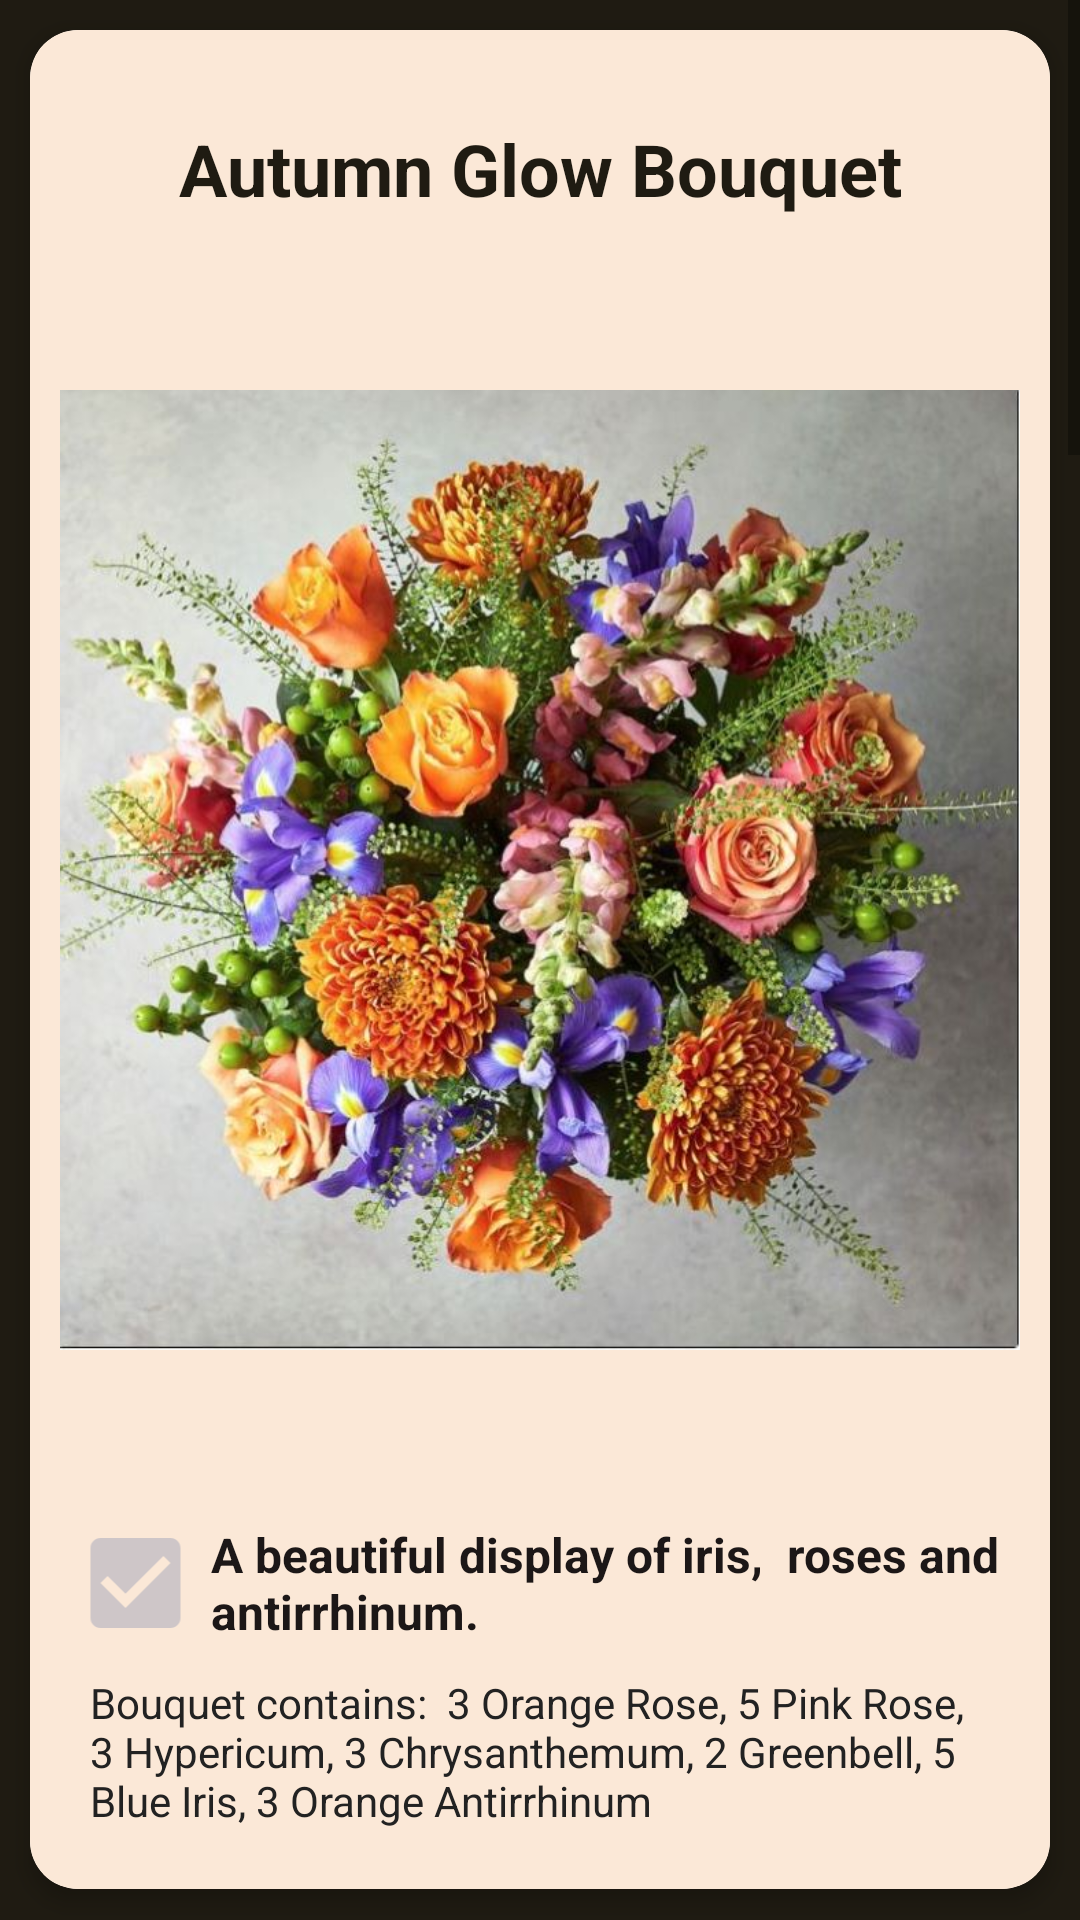

Layout XML and referenced resources for this Android screen:
<!-- AndroidManifest.xml: application theme Theme.ABouquetOfHappiness -->
<!-- res/layout/main_layout.xml -->
<?xml version="1.0" encoding="utf-8"?>
<ScrollView xmlns:android="http://schemas.android.com/apk/res/android"
    xmlns:app="http://schemas.android.com/apk/res-auto"
    android:layout_width="match_parent"
    android:layout_height="match_parent">

    <LinearLayout
        android:layout_width="match_parent"
        android:layout_height="wrap_content"
        android:background="@color/colorBackground"
        android:orientation="vertical">

        <androidx.cardview.widget.CardView
            android:layout_width="match_parent"
            android:layout_height="wrap_content"
            android:layout_gravity="center"
            android:layout_margin="@dimen/card_margin"
            app:cardCornerRadius="@dimen/card_corner_radius"
            app:cardElevation="4dp">

            <include layout="@layout/cardview_content_1" />
        </androidx.cardview.widget.CardView>


        <androidx.cardview.widget.CardView
            android:layout_width="match_parent"
            android:layout_height="wrap_content"
            android:layout_gravity="center"
            android:layout_margin="@dimen/card_margin"
            app:cardCornerRadius="@dimen/card_corner_radius"
            app:cardElevation="8dp">

            <include
                layout="@layout/cardview_content_2"
                android:background="@color/colorScreen" />
        </androidx.cardview.widget.CardView>


        <androidx.cardview.widget.CardView
            android:layout_width="match_parent"
            android:layout_height="wrap_content"
            android:layout_gravity="center"
            android:layout_margin="@dimen/card_margin"
            app:cardCornerRadius="@dimen/card_corner_radius"
            app:cardElevation="16dp">

            <include layout="@layout/cardview_content_3" />
        </androidx.cardview.widget.CardView>

        <androidx.cardview.widget.CardView
            android:layout_width="match_parent"
            android:layout_height="wrap_content"
            android:layout_gravity="center"
            android:layout_margin="@dimen/card_margin"
            app:cardCornerRadius="@dimen/card_corner_radius"
            app:cardElevation="24dp">

            <include layout="@layout/cardview_content_4" />
        </androidx.cardview.widget.CardView>


        <androidx.cardview.widget.CardView
            android:layout_width="match_parent"
            android:layout_height="match_parent" />


    </LinearLayout>
</ScrollView>
<!-- res/layout/cardview_content_1.xml (included above) -->
<?xml version="1.0" encoding="utf-8"?>
<LinearLayout xmlns:android="http://schemas.android.com/apk/res/android"
    xmlns:app="http://schemas.android.com/apk/res-auto"
    android:layout_width="match_parent"
    android:layout_height="wrap_content"
    android:background="@color/colorScreen"
    android:orientation="vertical"
    android:padding="@dimen/card_padding">

    <TextView
        android:id="@+id/textView2"
        android:layout_width="match_parent"
        android:layout_height="wrap_content"
        android:layout_marginTop="20dp"
        android:gravity="center"
        android:text="Autumn Glow Bouquet"
        android:textColor="@color/colorText"
        android:textSize="24sp"
        android:textStyle="bold" />

    <ImageView
        android:id="@+id/imageView"
        android:layout_width="match_parent"
        android:layout_height="435dp"
        android:adjustViewBounds="true"
        app:srcCompat="@drawable/img1" />

    <LinearLayout
        android:layout_width="match_parent"
        android:layout_height="match_parent"
        android:orientation="horizontal">

        <ImageView
            android:id="@+id/imageView2"
            android:layout_width="0dp"
            android:layout_height="wrap_content"
            android:layout_gravity="center"
            android:layout_weight="0.150"
            app:srcCompat="@drawable/ic_check_false" />

        <TextView
            android:id="@+id/textView3"
            android:layout_width="0dp"
            android:layout_height="wrap_content"
            android:layout_gravity="center_horizontal|center_vertical"
            android:layout_weight="0.8"
            android:text="A beautiful display of iris,  roses and antirrhinum."
            android:textColor="#1C1717"
            android:textColorHint="#201818"
            android:textColorLink="#FFFFFF"
            android:textDirection="firstStrongRtl"
            android:textSize="16sp"
            android:textStyle="bold" />

    </LinearLayout>

    <TextView
        android:id="@+id/textView4"
        android:layout_width="match_parent"
        android:layout_height="wrap_content"
        android:padding="10dp"
        android:text="Bouquet contains:  3 Orange Rose, 5 Pink Rose, 3 Hypericum, 3 Chrysanthemum, 2 Greenbell, 5 Blue Iris, 3 Orange Antirrhinum"
        android:textColor="#222222"
        android:textColorHighlight="#353535"
        android:textColorLink="#3C3939"
        android:textSize="14sp" />

</LinearLayout>
<!-- res/layout/cardview_content_2.xml (included above) -->
<?xml version="1.0" encoding="utf-8"?>
<LinearLayout xmlns:android="http://schemas.android.com/apk/res/android"
    xmlns:app="http://schemas.android.com/apk/res-auto"
    android:layout_width="match_parent"
    android:layout_height="wrap_content"
    android:background="@color/colorScreen"
    android:orientation="vertical"
    android:padding="@dimen/card_padding">

    <TextView
        android:id="@+id/textView2"
        android:layout_width="match_parent"
        android:layout_height="wrap_content"
        android:layout_marginTop="20dp"
        android:gravity="center"
        android:text="Red Amaryllis Bouquet"
        android:textColor="@color/colorText"
        android:textSize="24sp"
        android:textStyle="bold" />

    <ImageView
        android:id="@+id/imageView"
        android:layout_width="match_parent"
        android:layout_height="435dp"
        android:adjustViewBounds="true"
        app:srcCompat="@drawable/img2" />

    <LinearLayout
        android:layout_width="match_parent"
        android:layout_height="match_parent"
        android:orientation="horizontal">

        <ImageView
            android:id="@+id/imageView2"
            android:layout_width="0dp"
            android:layout_height="wrap_content"
            android:layout_gravity="center"
            android:layout_weight="0.150"
            app:srcCompat="@drawable/ic_check_false" />

        <TextView
            android:id="@+id/textView3"
            android:layout_width="0dp"
            android:layout_height="wrap_content"
            android:layout_gravity="center_horizontal|center_vertical"
            android:layout_weight="0.8"
            android:text="An arrangement of crimson red petals and green pine foliage for a truly festive feel."
            android:textColor="#1C1717"
            android:textColorHint="#201818"
            android:textColorLink="#FFFFFF"
            android:textDirection="firstStrongRtl"
            android:textSize="16sp"
            android:textStyle="bold" />

    </LinearLayout>

    <TextView
        android:id="@+id/textView4"
        android:layout_width="match_parent"
        android:layout_height="wrap_content"
        android:padding="10dp"
        android:text="Bouquet contains:  3 Amaryllis, 2 Pine, 2 Red Alstroemeria, 3 Eucalyptus, 3 Red Roses"
        android:textColor="#222222"
        android:textColorHighlight="#353535"
        android:textColorLink="#3C3939"
        android:textSize="14sp" />

</LinearLayout>
<!-- res/layout/cardview_content_3.xml (included above) -->
<?xml version="1.0" encoding="utf-8"?>
<LinearLayout xmlns:android="http://schemas.android.com/apk/res/android"
    xmlns:app="http://schemas.android.com/apk/res-auto"
    android:layout_width="match_parent"
    android:layout_height="wrap_content"
    android:background="@color/colorScreen"
    android:orientation="vertical"
    android:padding="@dimen/card_padding">

    <TextView
        android:id="@+id/textView2"
        android:layout_width="match_parent"
        android:layout_height="wrap_content"
        android:layout_marginTop="20dp"
        android:gravity="center"
        android:text="Gold Lily Bouquet"
        android:textColor="@color/colorText"
        android:textSize="24sp"
        android:textStyle="bold" />

    <ImageView
        android:id="@+id/imageView"
        android:layout_width="match_parent"
        android:layout_height="435dp"
        android:adjustViewBounds="true"
        app:srcCompat="@drawable/img3" />

    <LinearLayout
        android:layout_width="match_parent"
        android:layout_height="match_parent"
        android:orientation="horizontal">

        <ImageView
            android:id="@+id/imageView2"
            android:layout_width="0dp"
            android:layout_height="wrap_content"
            android:layout_gravity="center"
            android:layout_weight="0.150"
            app:srcCompat="@drawable/ic_check_false" />

        <TextView
            android:id="@+id/textView3"
            android:layout_width="0dp"
            android:layout_height="wrap_content"
            android:layout_gravity="center_horizontal|center_vertical"
            android:layout_weight="0.8"
            android:text="A stunning mixture of white and gold-dipped Oriental lilies, sitting amidst seasonal foliage for a truly festive bouquet."
            android:textColor="#1C1717"
            android:textColorHint="#201818"
            android:textColorLink="#FFFFFF"
            android:textDirection="firstStrongRtl"
            android:textSize="16sp"
            android:textStyle="bold" />

    </LinearLayout>

    <TextView
        android:id="@+id/textView4"
        android:layout_width="match_parent"
        android:layout_height="wrap_content"
        android:padding="10dp"
        android:text="Bouquet contains:  2 x White Oriental Lily,2 White Oriental Lily sprayed Platine Gold,3 Omerica Cone Cluster, 3 Hemlock, 4 Birch Twig"
        android:textColor="#222222"
        android:textColorHighlight="#353535"
        android:textColorLink="#3C3939"
        android:textSize="14sp" />

</LinearLayout>
<!-- res/layout/cardview_content_4.xml (included above) -->
<?xml version="1.0" encoding="utf-8"?>
<LinearLayout xmlns:android="http://schemas.android.com/apk/res/android"
    xmlns:app="http://schemas.android.com/apk/res-auto"
    android:layout_width="match_parent"
    android:layout_height="wrap_content"
    android:background="@color/colorScreen"
    android:orientation="vertical"
    android:padding="@dimen/card_padding">

    <TextView
        android:id="@+id/textView2"
        android:layout_width="match_parent"
        android:layout_height="wrap_content"
        android:layout_marginTop="20dp"
        android:gravity="center"
        android:text="Scented Nordic White Bouquet"
        android:textColor="@color/colorText"
        android:textSize="24sp"
        android:textStyle="bold" />

    <ImageView
        android:id="@+id/imageView"
        android:layout_width="match_parent"
        android:layout_height="435dp"
        android:adjustViewBounds="true"
        app:srcCompat="@drawable/img4" />

    <LinearLayout
        android:layout_width="match_parent"
        android:layout_height="match_parent"
        android:orientation="horizontal">

        <ImageView
            android:id="@+id/imageView2"
            android:layout_width="0dp"
            android:layout_height="wrap_content"
            android:layout_gravity="center"
            android:layout_weight="0.150"
            app:srcCompat="@drawable/ic_check_false" />

        <TextView
            android:id="@+id/textView3"
            android:layout_width="0dp"
            android:layout_height="wrap_content"
            android:layout_gravity="center_horizontal|center_vertical"
            android:layout_weight="0.8"
            android:text="A fabulously fragrant bouquet of scented hyacinths and paperwhite narcissi hand-tied with white tulips and gold foliage for a sparkly festive feel."
            android:textColor="#1C1717"
            android:textColorHint="#201818"
            android:textColorLink="#FFFFFF"
            android:textDirection="firstStrongRtl"
            android:textSize="16sp"
            android:textStyle="bold" />

    </LinearLayout>

    <TextView
        android:id="@+id/textView4"
        android:layout_width="match_parent"
        android:layout_height="wrap_content"
        android:padding="10dp"
        android:text="Bouquet contains:  7 White Tulips, 4 White Hyacinth, 3 White Antirrhinum, 10 White Narcissi, 2 Pine Strobus, 3 Pine Cones with white tips"
        android:textColor="#222222"
        android:textColorHighlight="#353535"
        android:textColorLink="#3C3939"
        android:textSize="14sp" />

</LinearLayout>
<!-- resources referenced by this layout -->
<resources>
  <color name="colorBackground">#1F1B12</color>
  <color name="colorScreen">#FBE8D7</color>
  <color name="colorText">#1F1B12</color>
  <dimen name="card_corner_radius">16dp</dimen>
  <dimen name="card_margin">10dp</dimen>
  <dimen name="card_padding">10dp</dimen>
  <!-- drawable ic_check_false (drawable) -->
  <vector android:height="40dp" android:tint="#CEC6C8"
      android:viewportHeight="24" android:viewportWidth="24"
      android:width="40dp" xmlns:android="http://schemas.android.com/apk/res/android">
      <path android:fillColor="@android:color/white" android:pathData="M19,3L5,3c-1.11,0 -2,0.9 -2,2v14c0,1.1 0.89,2 2,2h14c1.11,0 2,-0.9 2,-2L21,5c0,-1.1 -0.89,-2 -2,-2zM10,17l-5,-5 1.41,-1.41L10,14.17l7.59,-7.59L19,8l-9,9z"/>
  </vector>
  <!-- drawable img1: jpg bitmap (drawable, 110156 bytes) -->
  <!-- drawable img2: jpg bitmap (drawable, 79323 bytes) -->
  <!-- drawable img3: jpg bitmap (drawable, 99212 bytes) -->
  <!-- drawable img4: jpg bitmap (drawable, 87676 bytes) -->
  <style name="Theme.ABouquetOfHappiness" parent="Theme.MaterialComponents.DayNight.DarkActionBar">
          
          <item name="colorPrimary">@color/purple_500</item>
          <item name="colorPrimaryVariant">@color/purple_700</item>
          <item name="colorOnPrimary">@color/white</item>
          
          <item name="colorSecondary">@color/teal_200</item>
          <item name="colorSecondaryVariant">@color/teal_700</item>
          <item name="colorOnSecondary">@color/black</item>
          
          <item name="android:statusBarColor" tools:targetApi="l">?attr/colorPrimaryVariant</item>
          
      </style>
  <color name="purple_500">#4F0003</color>
  <color name="purple_700">#260001</color>
  <color name="white">#FFFFFFFF</color>
  <color name="teal_200">#FF03DAC5</color>
  <color name="teal_700">#FF018786</color>
  <color name="black">#FF000000</color>
</resources>
